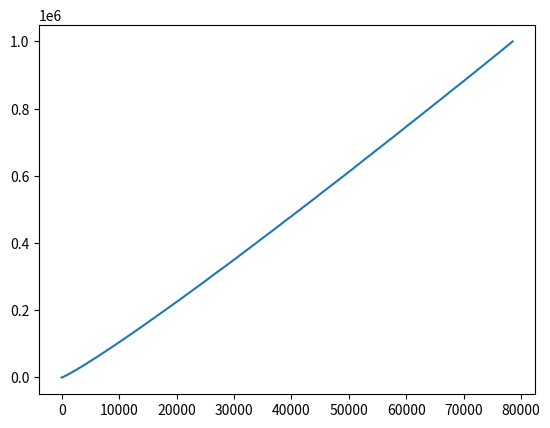

Generate this figure with matplotlib:
from typing import List, Tuple
from pprint import pprint
from random import randint
from math import floor, log

def euclids_algo(m: int, n: int) -> int:
    if m < 0:
        return 0
    if m == 0:
        return n
    else:
        new_m = n % m
        return euclids_algo(new_m, m)


euclids_algo(12, 18)
euclids_algo(226, 430)

def euclid_numbers(n):
    vals = {0: 1}
    i = 1
    while i <= n:
        j = 0
        val = 1
        while j < i:
            val *= vals[j]
            j += 1
        print("val:\t", val + 1)
        vals[i] = val + 1
        i += 1
    return vals

pprint(euclid_numbers(8))
pprint(euclid_numbers(10))

def sieve_of_eratosthenes(n: int) -> List[int]:
    if n <= 2:
        return []
    sieve = [True] * (n + 1)
    for x in range(3, int(n**0.5) + 1, 2):
        for y in range(3, (n // x) + 1, 2):
            sieve[(x * y)] = False
    return [2] + [i for i in range(3, n, 2) if sieve[i]]

sieve_of_eratosthenes(10)


def miller_rabin(n: int, accuracy: int = 100):
    def decomp(n: int) -> Tuple[int, int]:
        exp_of_two = 0
        while n % 2 == 0:
            n = int(n / 2)
            exp_of_two += 1
        return exp_of_two, n

    def witness(possible: int, p: int, exp: int, rem: int) -> bool:
        possible = pow(possible, rem, p)
        if possible == 1 or possible == p - 1:
            return False
        for _ in range(exp):
            if not p == floor(p):
                print(p)
            possible = pow(possible, 2, p)
            if possible == p - 1:
                return False
        return True

    if n == 2 or n == 3:
        return True
    elif n < 2:
        return False
    else:
        exp, rem = decomp(n - 1)
        for _ in range(accuracy):
            possible = randint(2, n - 2)
            if witness(possible, n, exp, rem):
                return False
        return True


miller_rabin(3263443)

def prime_factors(n):
    i = 2
    factors = []
    while i * i <= n:
        if n % i:
            i += 1
        else:
            n //= i
            factors.append(i)
    if n > 1:
        factors.append(n)
    return factors

prime_factors(10650056950807)

def check_euclid_numbers(n):
    """
    Checks each Euclid Number for primality
    If prime, print, else factor and mark
    """
    nums = euclid_numbers(n)
    for k, v in nums.items():
        if miller_rabin(v):
            print(f"Prime Euclid Number:\t{k}\nNumber:\t{v}\n")
        else:
            # not prime
            factors = "*".join([str(i) for i in prime_factors(v)])
            print(f"Non-Prime Euclid Number:\t{k}\n" \
                  f"Number:\t{v}\n" \
                  f"Factorization:\t{factors}\n")

check_euclid_numbers(7)

def check_mersenne_primes(n_primes):
    """For the first n_primes primes, return the set of mersenne primes"""
    primes = set(sieve_of_eratosthenes(n_primes))
    # get mersenne numbers
    mersenne = []
    for i in range(2, int(log(n_primes + 1, 2)) + 1):
        mersenne.append(2**i - 1)
    return sorted(list(primes.intersection(set(mersenne))))

check_mersenne_primes(10000000)

# check sieve plots
import matplotlib.pyplot as plt

y = sieve_of_eratosthenes(1000000)
x = list(range(1, len(y) + 1))
plt.plot(x, y)
plt.show()
